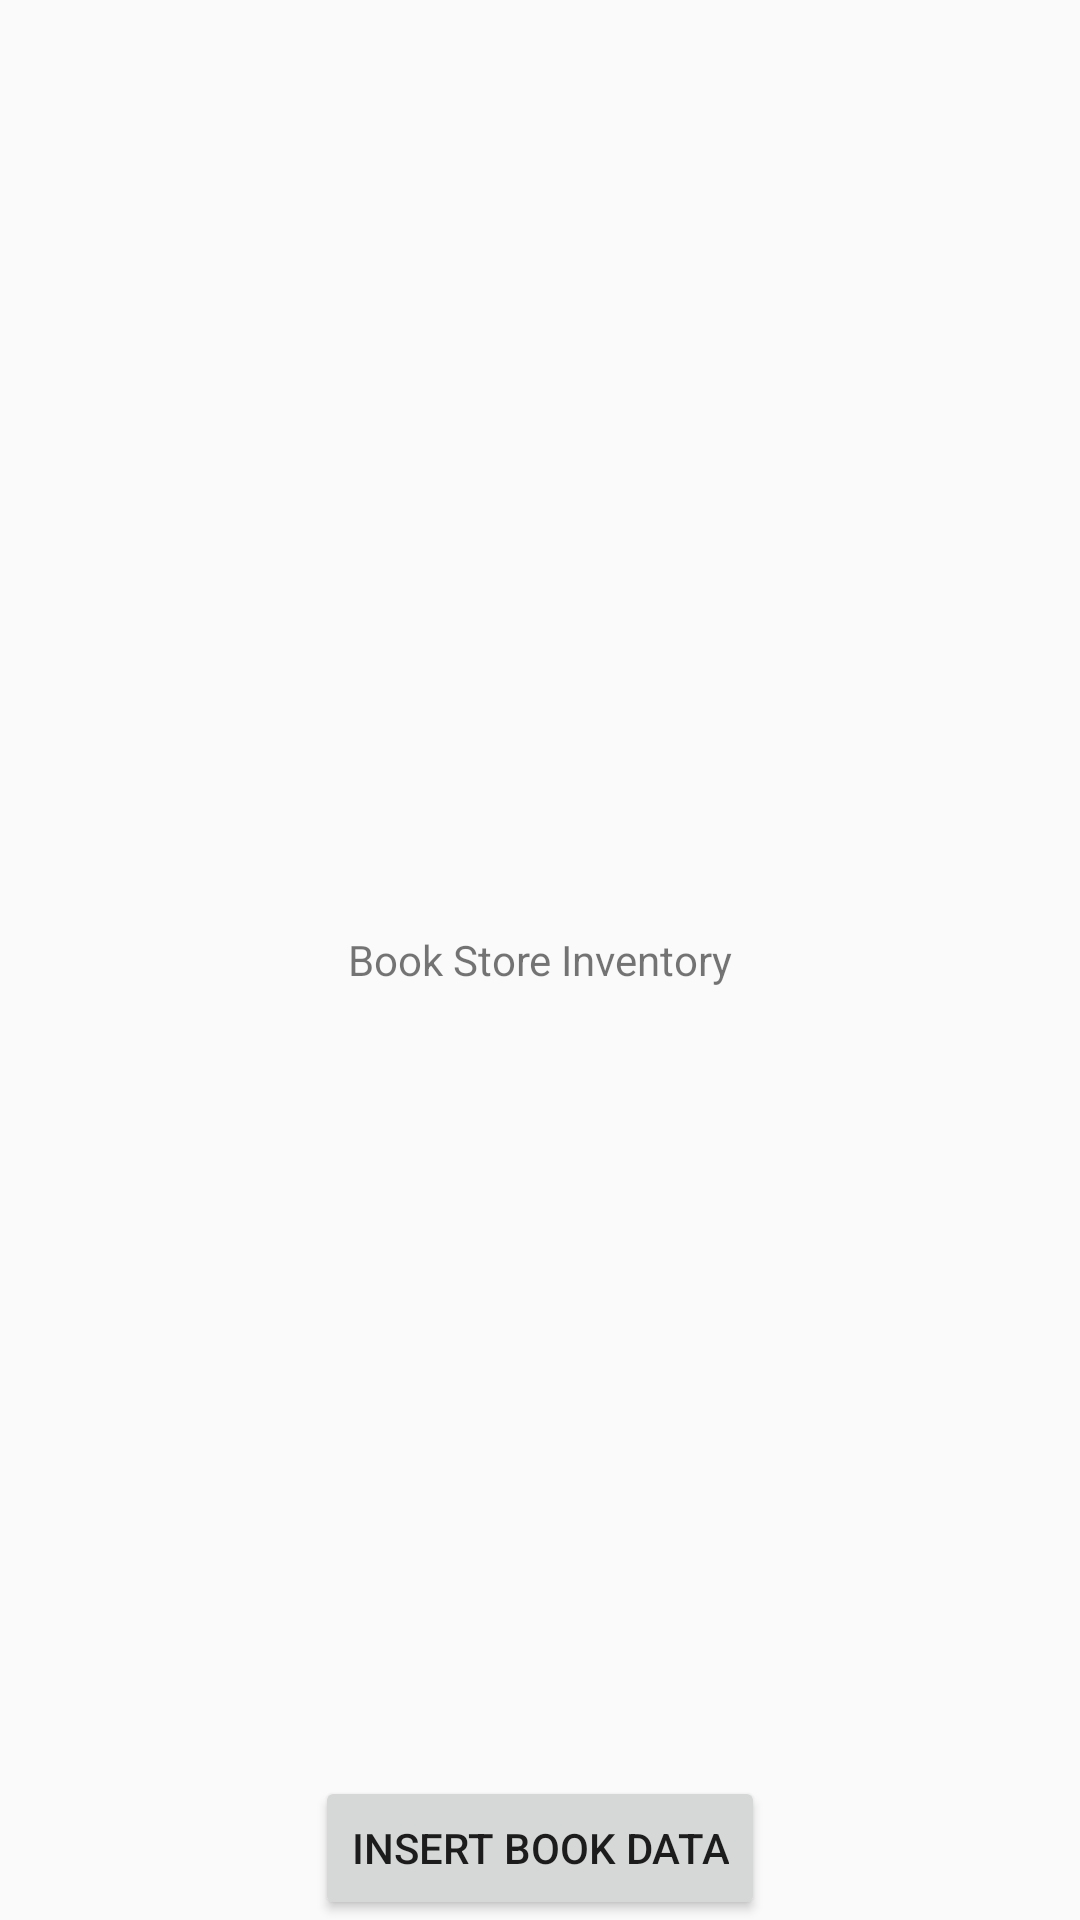

Write the Android layout XML for this screen, with the resource values it uses.
<!-- AndroidManifest.xml: application theme AppTheme -->
<!-- res/layout/activity_main.xml -->
<?xml version="1.0" encoding="utf-8"?>
<RelativeLayout xmlns:android="http://schemas.android.com/apk/res/android"
    xmlns:app="http://schemas.android.com/apk/res-auto"
    xmlns:tools="http://schemas.android.com/tools"
    android:layout_width="match_parent"
    android:layout_height="match_parent"
    android:orientation="vertical"
    tools:context=".MainActivity">

    <TextView
        android:id="@+id/inventory_text"
        android:layout_width="wrap_content"
        android:layout_height="wrap_content"
        android:layout_centerInParent="true"
        android:text="Book Store Inventory" />

    <Button
        android:id="@+id/insert_book"
        android:layout_width="wrap_content"
        android:layout_height="wrap_content"
        android:layout_alignParentBottom="true"
        android:layout_centerInParent="true"
        android:text="@string/insert_book" />
</RelativeLayout>
<!-- resources referenced by this layout -->
<resources>
  <string name="insert_book">Insert Book Data</string>
  <style name="AppTheme" parent="Theme.AppCompat.Light.DarkActionBar">
          
          <item name="colorPrimary">@color/primaryColor</item>
          <item name="colorPrimaryDark">@color/primaryDarkColor</item>
          <item name="colorAccent">@color/secondaryDarkColor</item>
      </style>
  <color name="primaryColor">#8c6d62</color>
  <color name="primaryDarkColor">#5e4238</color>
  <color name="secondaryDarkColor">#7f0000</color>
</resources>
